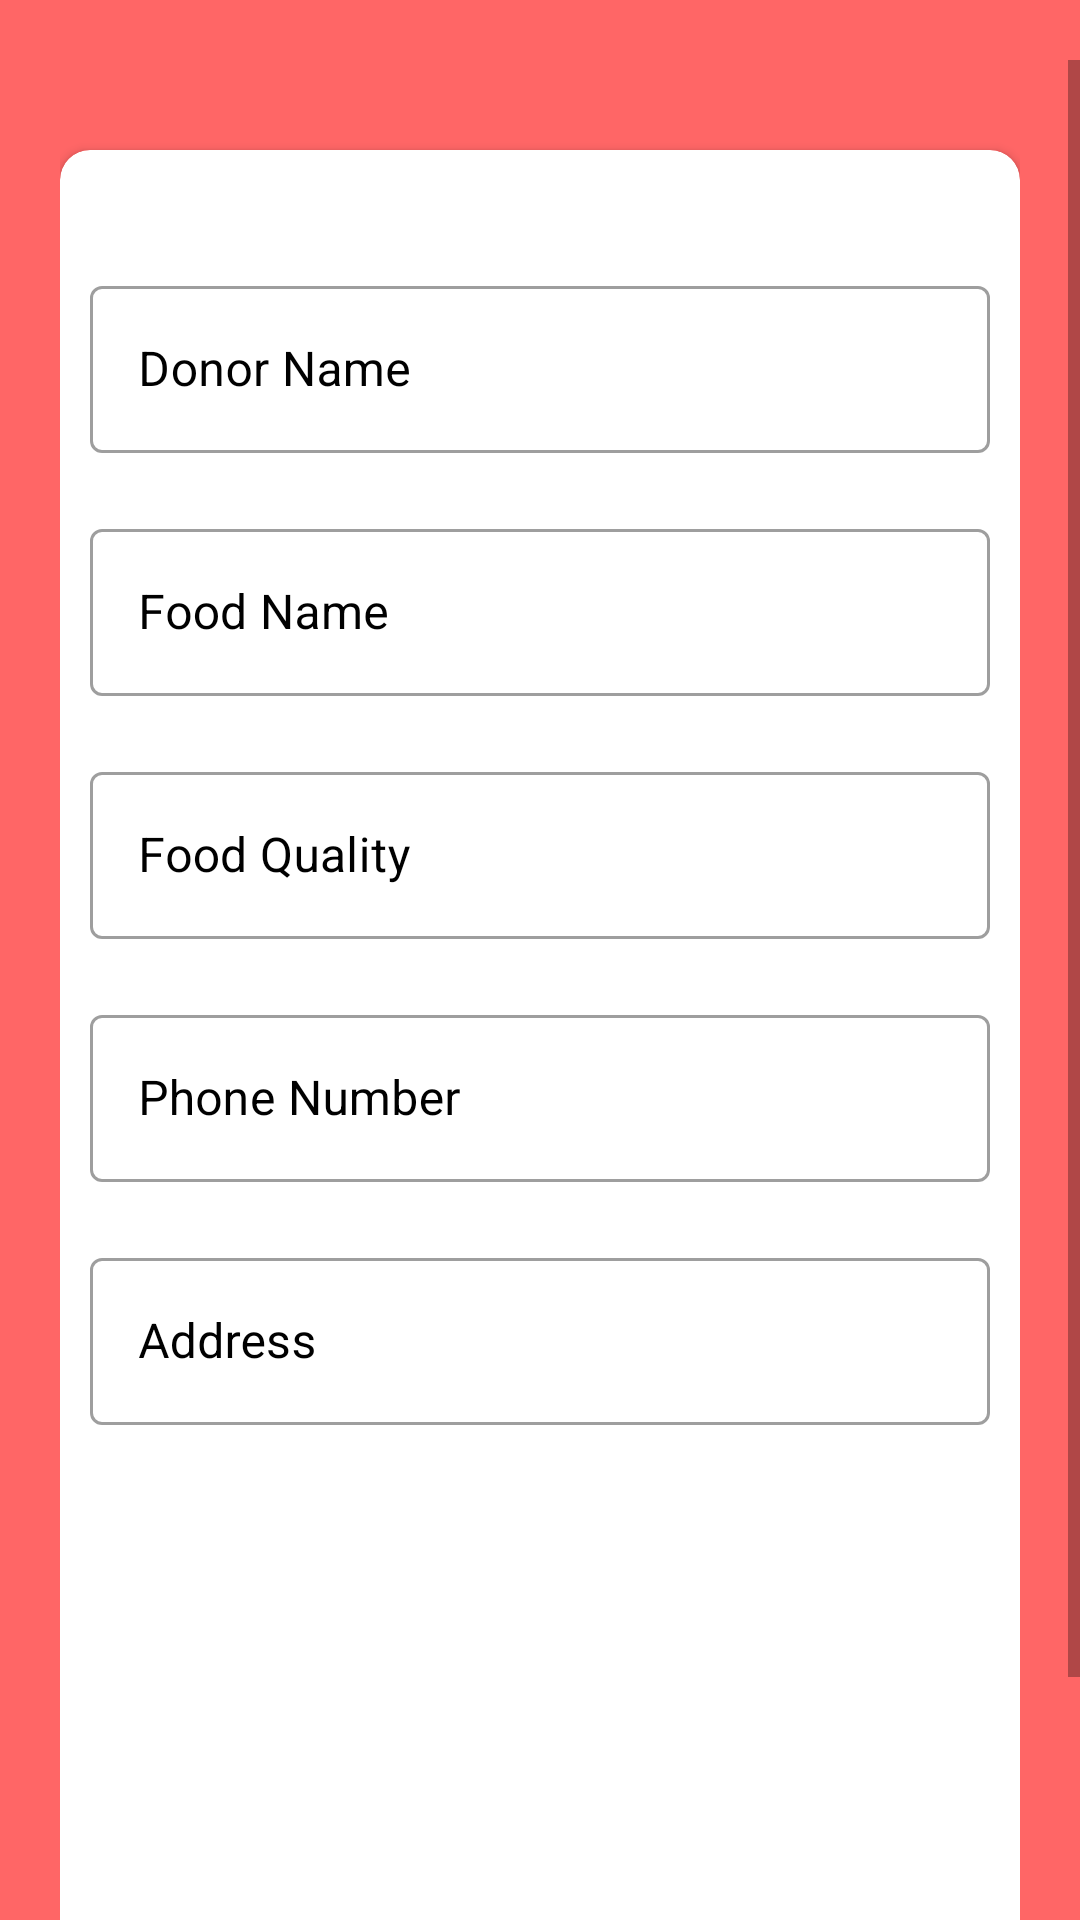

Reconstruct the res/layout file that produces this screen, plus the resources it refers to.
<!-- AndroidManifest.xml: application theme Theme.FeedIndia -->
<!-- res/layout/activity_display.xml -->
<?xml version="1.0" encoding="utf-8"?>
<androidx.drawerlayout.widget.DrawerLayout xmlns:android="http://schemas.android.com/apk/res/android"
    xmlns:app="http://schemas.android.com/apk/res-auto"
    xmlns:tools="http://schemas.android.com/tools"
    android:layout_width="match_parent"
    android:layout_height="match_parent"
    android:id="@+id/drawer_layout"
    android:orientation="vertical"
    android:background="#FF6666"
    tools:context=".DonateActivity">




    <LinearLayout
        android:layout_width="match_parent"
        android:layout_height="match_parent"
        android:orientation="vertical"
        android:layout_marginTop="20dp"
        android:background="#FF6666"
        android:weightSum="2.0">


    <ScrollView
        android:layout_width="match_parent"
        android:layout_height="match_parent">

        <LinearLayout
            android:layout_width="match_parent"
            android:layout_height="wrap_content"
            android:orientation="vertical"
            android:padding="20dp">

            <androidx.cardview.widget.CardView
                android:layout_width="match_parent"
                android:layout_height="wrap_content"
                android:layout_marginTop="10dp"
                app:cardBackgroundColor="@color/whiteTextColor"
                app:cardCornerRadius="10dp">

                <LinearLayout
                    android:layout_width="match_parent"
                    android:layout_height="wrap_content"
                    android:layout_margin="10dp"

                    android:orientation="vertical">

                    <com.google.android.material.textfield.TextInputLayout
                        android:layout_width="match_parent"
                        android:layout_height="wrap_content"
                        android:textColorHint="#000000"
                        android:layout_marginTop="30dp"
                        style="@style/Widget.MaterialComponents.TextInputLayout.OutlinedBox"
                        android:hint="Donor Name">


                        <com.google.android.material.textfield.TextInputEditText
                            android:layout_width="match_parent"
                            android:layout_height="wrap_content"
                            android:id="@+id/etname"
                            android:inputType="textPersonName"
                            android:textColor="#0E0E0E"
                            android:textColorHighlight="#050101"
                            android:textColorLink="#0B0A0A"/>

                    </com.google.android.material.textfield.TextInputLayout>

                    <com.google.android.material.textfield.TextInputLayout
                        android:layout_width="match_parent"
                        android:layout_height="wrap_content"
                        android:layout_marginTop="20dp"
                        android:textColorHint="#000000"
                        style="@style/Widget.MaterialComponents.TextInputLayout.OutlinedBox"
                        android:hint="Food Name">


                        <com.google.android.material.textfield.TextInputEditText
                            android:layout_width="match_parent"
                            android:layout_height="wrap_content"
                            android:id="@+id/etfoodname"
                            android:inputType="textPersonName"
                            android:textColor="#0E0E0E"
                            android:textColorHighlight="#050101"
                            android:textColorLink="#0B0A0A"/>

                    </com.google.android.material.textfield.TextInputLayout>

                    <com.google.android.material.textfield.TextInputLayout
                        android:layout_width="match_parent"
                        android:layout_height="wrap_content"
                        android:layout_marginTop="20dp"
                        android:textColorHint="#000000"
                        style="@style/Widget.MaterialComponents.TextInputLayout.OutlinedBox"
                        android:hint="Food Quality">


                        <com.google.android.material.textfield.TextInputEditText
                            android:layout_width="match_parent"
                            android:layout_height="wrap_content"

                            android:id="@+id/etquantity"
                            android:inputType="textPersonName"
                            android:textColor="#0E0E0E"
                            android:textColorHighlight="#050101"
                            android:textColorLink="#0B0A0A"/>

                    </com.google.android.material.textfield.TextInputLayout>

                    <com.google.android.material.textfield.TextInputLayout
                        style="@style/Widget.MaterialComponents.TextInputLayout.OutlinedBox"
                        android:layout_width="match_parent"
                        android:layout_height="wrap_content"
                        android:layout_marginTop="20dp"
                        android:hint="Phone Number"
                        android:textColorHint="#000000"
                        app:passwordToggleTint="#070606">


                        <com.google.android.material.textfield.TextInputEditText
                            android:id="@+id/etnum"
                            android:layout_width="match_parent"
                            android:layout_height="wrap_content"
                            android:inputType="textEmailAddress"
                            android:textColor="#0E0E0E"
                            android:textColorHighlight="#050101"
                            android:textColorLink="#0B0A0A" />

                    </com.google.android.material.textfield.TextInputLayout>

                    <com.google.android.material.textfield.TextInputLayout
                        android:layout_width="match_parent"
                        android:layout_height="wrap_content"
                        android:textColorHint="#000000"
                        android:layout_marginTop="20dp"
                        style="@style/Widget.MaterialComponents.TextInputLayout.OutlinedBox"
                        android:hint="Address">


                        <EditText
                            android:id="@+id/address"
                            android:layout_width="match_parent"
                            android:layout_height="match_parent"
                            android:layout_marginTop="10dp"
                            android:textAlignment="center"
                            android:textColor="#0B0A0A" />

                    </com.google.android.material.textfield.TextInputLayout>

                    <LinearLayout
                        android:layout_width="match_parent"
                        android:layout_height="wrap_content"
                        android:layout_marginTop="20dp"
                        android:layout_marginBottom="30dp"
                        android:gravity="center">

                        <ImageView
                            android:id="@+id/profileImageView2"
                            android:layout_width="131dp"
                            android:layout_height="143dp"
                            app:layout_constraintEnd_toEndOf="parent"
                            app:layout_constraintStart_toStartOf="parent"
                            app:layout_constraintTop_toTopOf="parent"
                            app:srcCompat="@drawable/ic_baseline_image_24" />

                    </LinearLayout>




                    <br.com.simplepass.loadingbutton.customViews.CircularProgressButton
                        android:id="@+id/btnloc"
                        style="@style/loginButton"

                        android:layout_gravity="center_horizontal"
                        android:text="View Location"
                        app:initialCornerAngle="27dp"
                        android:textAlignment="center"
                        app:spinning_bar_color="#FFF"
                        app:spinning_bar_padding="6dp"
                        app:spinning_bar_width="4dp" />



                </LinearLayout>
            </androidx.cardview.widget.CardView>


        </LinearLayout>
    </ScrollView>
    </LinearLayout>

</androidx.drawerlayout.widget.DrawerLayout>
<!-- resources referenced by this layout -->
<resources>
  <color name="whiteTextColor">#fff</color>
  <style name="loginButton" parent="viewParent">
          <item name="android:background">@drawable/button_background_blue</item>
          <item name="android:textColor">@color/whiteTextColor</item>
          <item name="android:textStyle">bold</item>
      </style>
  <style name="Theme.FeedIndia" parent="Theme.MaterialComponents.DayNight.NoActionBar">
          
          <item name="colorPrimary">@color/purple_500</item>
          <item name="colorPrimaryVariant">@color/purple_700</item>
          <item name="colorOnPrimary">@color/white</item>
          
          <item name="colorSecondary">@color/teal_200</item>
          <item name="colorSecondaryVariant">@color/teal_700</item>
          <item name="colorOnSecondary">@color/black</item>
  
      </style>
  <style name="viewParent">
          <item name="android:layout_width">wrap_content</item>
          <item name="android:layout_height">wrap_content</item>
      </style>
  <!-- drawable button_background_blue (drawable-v24) -->
  <?xml version="1.0" encoding="utf-8"?>
  <shape xmlns:android="http://schemas.android.com/apk/res/android" android:shape="rectangle" >
      <corners
          android:radius="26dp" />
  
      <solid
          android:color="#3944F7"/>
  
      <padding
          android:left="10dp"
          android:top="0dp"
          android:right="0dp"
          android:bottom="0dp" />
      <size
          android:width="182dp"
          android:height="40dp" />
  </shape>
  <color name="purple_500">#EFCB95</color>
  <color name="purple_700">#EFCB95</color>
  <color name="white">#FFFFFFFF</color>
  <color name="teal_200">#FF03DAC5</color>
  <color name="teal_700">#FF018786</color>
  <color name="black">#FF000000</color>
</resources>
